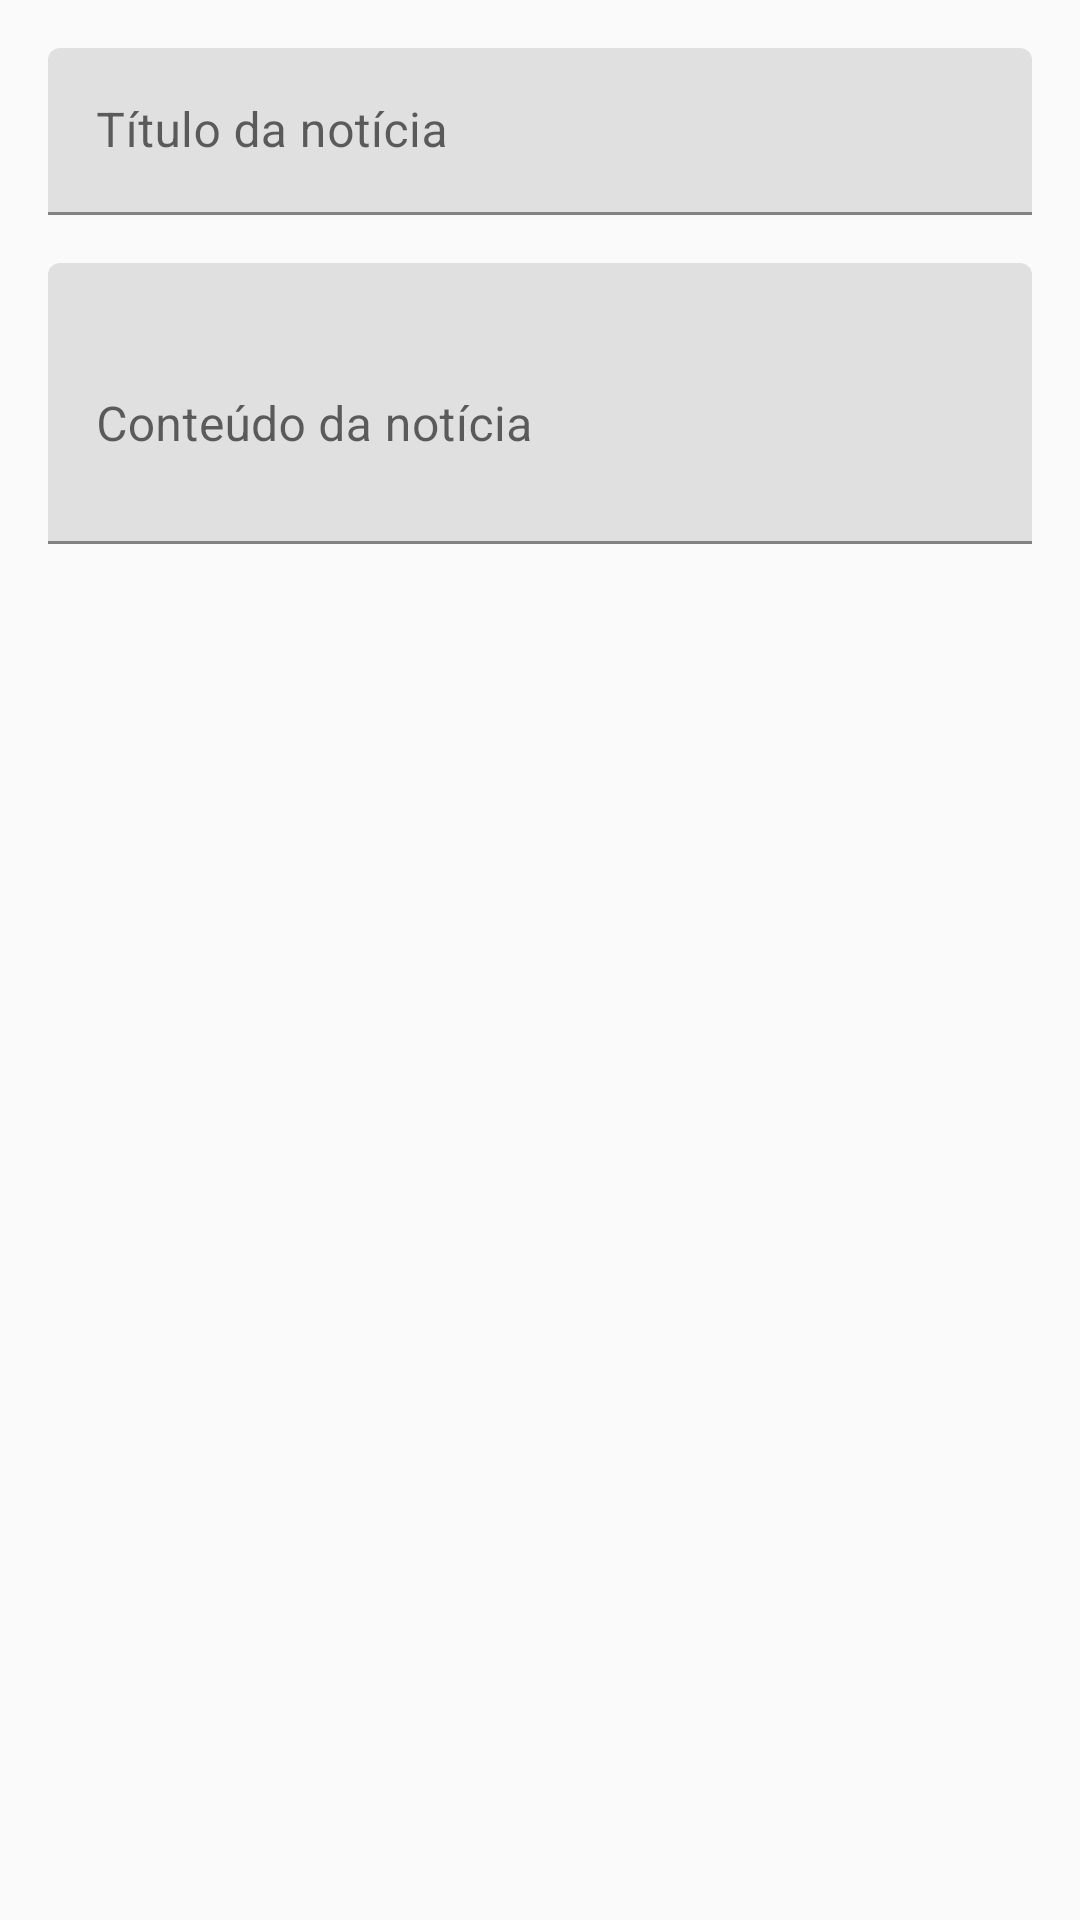

Produce the Android XML layout that renders to this screen, including the resource entries it uses.
<!-- AndroidManifest.xml: application theme Theme.QorderCondominio -->
<!-- res/layout/dialog_adicionar_noticia.xml -->
<?xml version="1.0" encoding="utf-8"?>

<LinearLayout xmlns:android="http://schemas.android.com/apk/res/android"
    android:layout_width="match_parent"
    android:layout_height="match_parent"
    android:orientation="vertical"
    android:padding="16dp">

    <com.google.android.material.textfield.TextInputLayout
        android:layout_width="match_parent"
        android:layout_height="wrap_content"
        android:layout_marginBottom="16dp">

        <com.google.android.material.textfield.TextInputEditText
            android:id="@+id/edit_text_titulo"
            android:layout_width="match_parent"
            android:layout_height="wrap_content"
            android:hint="Título da notícia" />

    </com.google.android.material.textfield.TextInputLayout>

    <com.google.android.material.textfield.TextInputLayout
        android:layout_width="match_parent"
        android:layout_height="wrap_content">

        <com.google.android.material.textfield.TextInputEditText
            android:id="@+id/edit_text_conteudo"
            android:layout_width="match_parent"
            android:layout_height="wrap_content"
            android:hint="Conteúdo da notícia"
            android:lines="3" />

    </com.google.android.material.textfield.TextInputLayout>

</LinearLayout>
<!-- resources referenced by this layout -->
<resources>
  <style name="Theme.QorderCondominio" parent="Theme.MaterialComponents.DayNight.NoActionBar">
          
          <item name="colorPrimary">@color/menu_color</item>
          <item name="colorPrimaryVariant">@color/menu_color</item>
          <item name="colorOnPrimary">@color/white</item>
          
          <item name="colorSecondary">@color/button_color</item>
          <item name="colorSecondaryVariant">@color/button_color</item>
          <item name="colorOnSecondary">@color/white</item>
          
          <item name="android:statusBarColor">?attr/colorPrimaryVariant</item>
          
          <item name="android:windowBackground">@color/background_light</item>
          
          <item name="android:textColorPrimary">@color/text_primary</item>
          <item name="android:textColorSecondary">@color/text_secondary</item>
          
      </style>
  <color name="menu_color">#413395</color>
  <color name="white">#FFFFFFFF</color>
  <color name="button_color">#723172</color>
  <color name="background_light">#FAFAFA</color>
  <color name="text_primary">#212121</color>
  <color name="text_secondary">#757575</color>
</resources>
